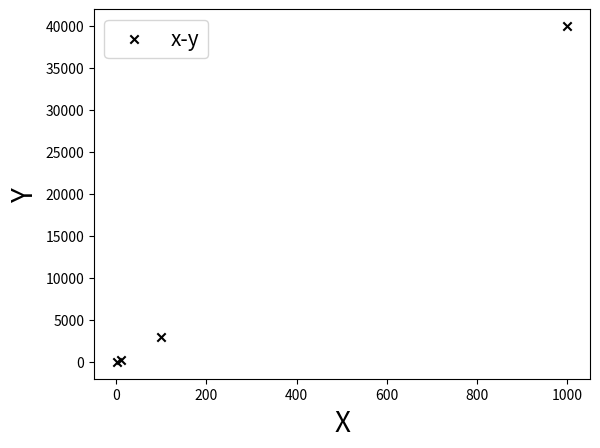

Generate this figure with matplotlib:
"""
" draw the scatter
" accept two lists as input, indicates X and Y axises respectively.
" Other parameters including"
" x/y labels, title and Ticks
"""

import matplotlib.pyplot as plt



class scatter():
    def __init__(self, xData, yData,):
        self.xData = xData
        self.yData = yData
        self.plt = plt

    def setLabel(self, xLabel=None, yLabel=None, fontsize=20):
        self.plt.xlabel(xLabel, fontsize=fontsize)
        self.plt.ylabel(yLabel, fontsize=fontsize)

    def setTitle(self, title, fontsize=30):
        self.plt.title(title, fontsize=fontsize)

    def setTicks(self, axis, realData, labelData, rotation=0):
        if axis.lower() == "x":
            self.plt.xticks(realData, labelData, rotation=rotation)
        elif axis.lower() == "y":
            self.plt.yticks(realData, labelData, rotation=rotation)

    def setLim(self, axis, lim):
        if axis.lower() == "x":
            self.plt.xlim(lim)
        elif axis.lower() == "y":
            self.plt.ylim(lim)

    def doPaint(self, label):
        self.plt.scatter(self.xData, self.yData, label=label, color="black", marker="x")
        self.plt.legend(loc="best", fontsize=15)
        self.plt.show()


if __name__ == '__main__':
    x = [1,10, 100, 1000]
    y = [1, 200, 3000, 40000]
    xy = scatter(x, y)
    xy.setLabel(xLabel="X", yLabel="Y")
    xy.doPaint("x-y")